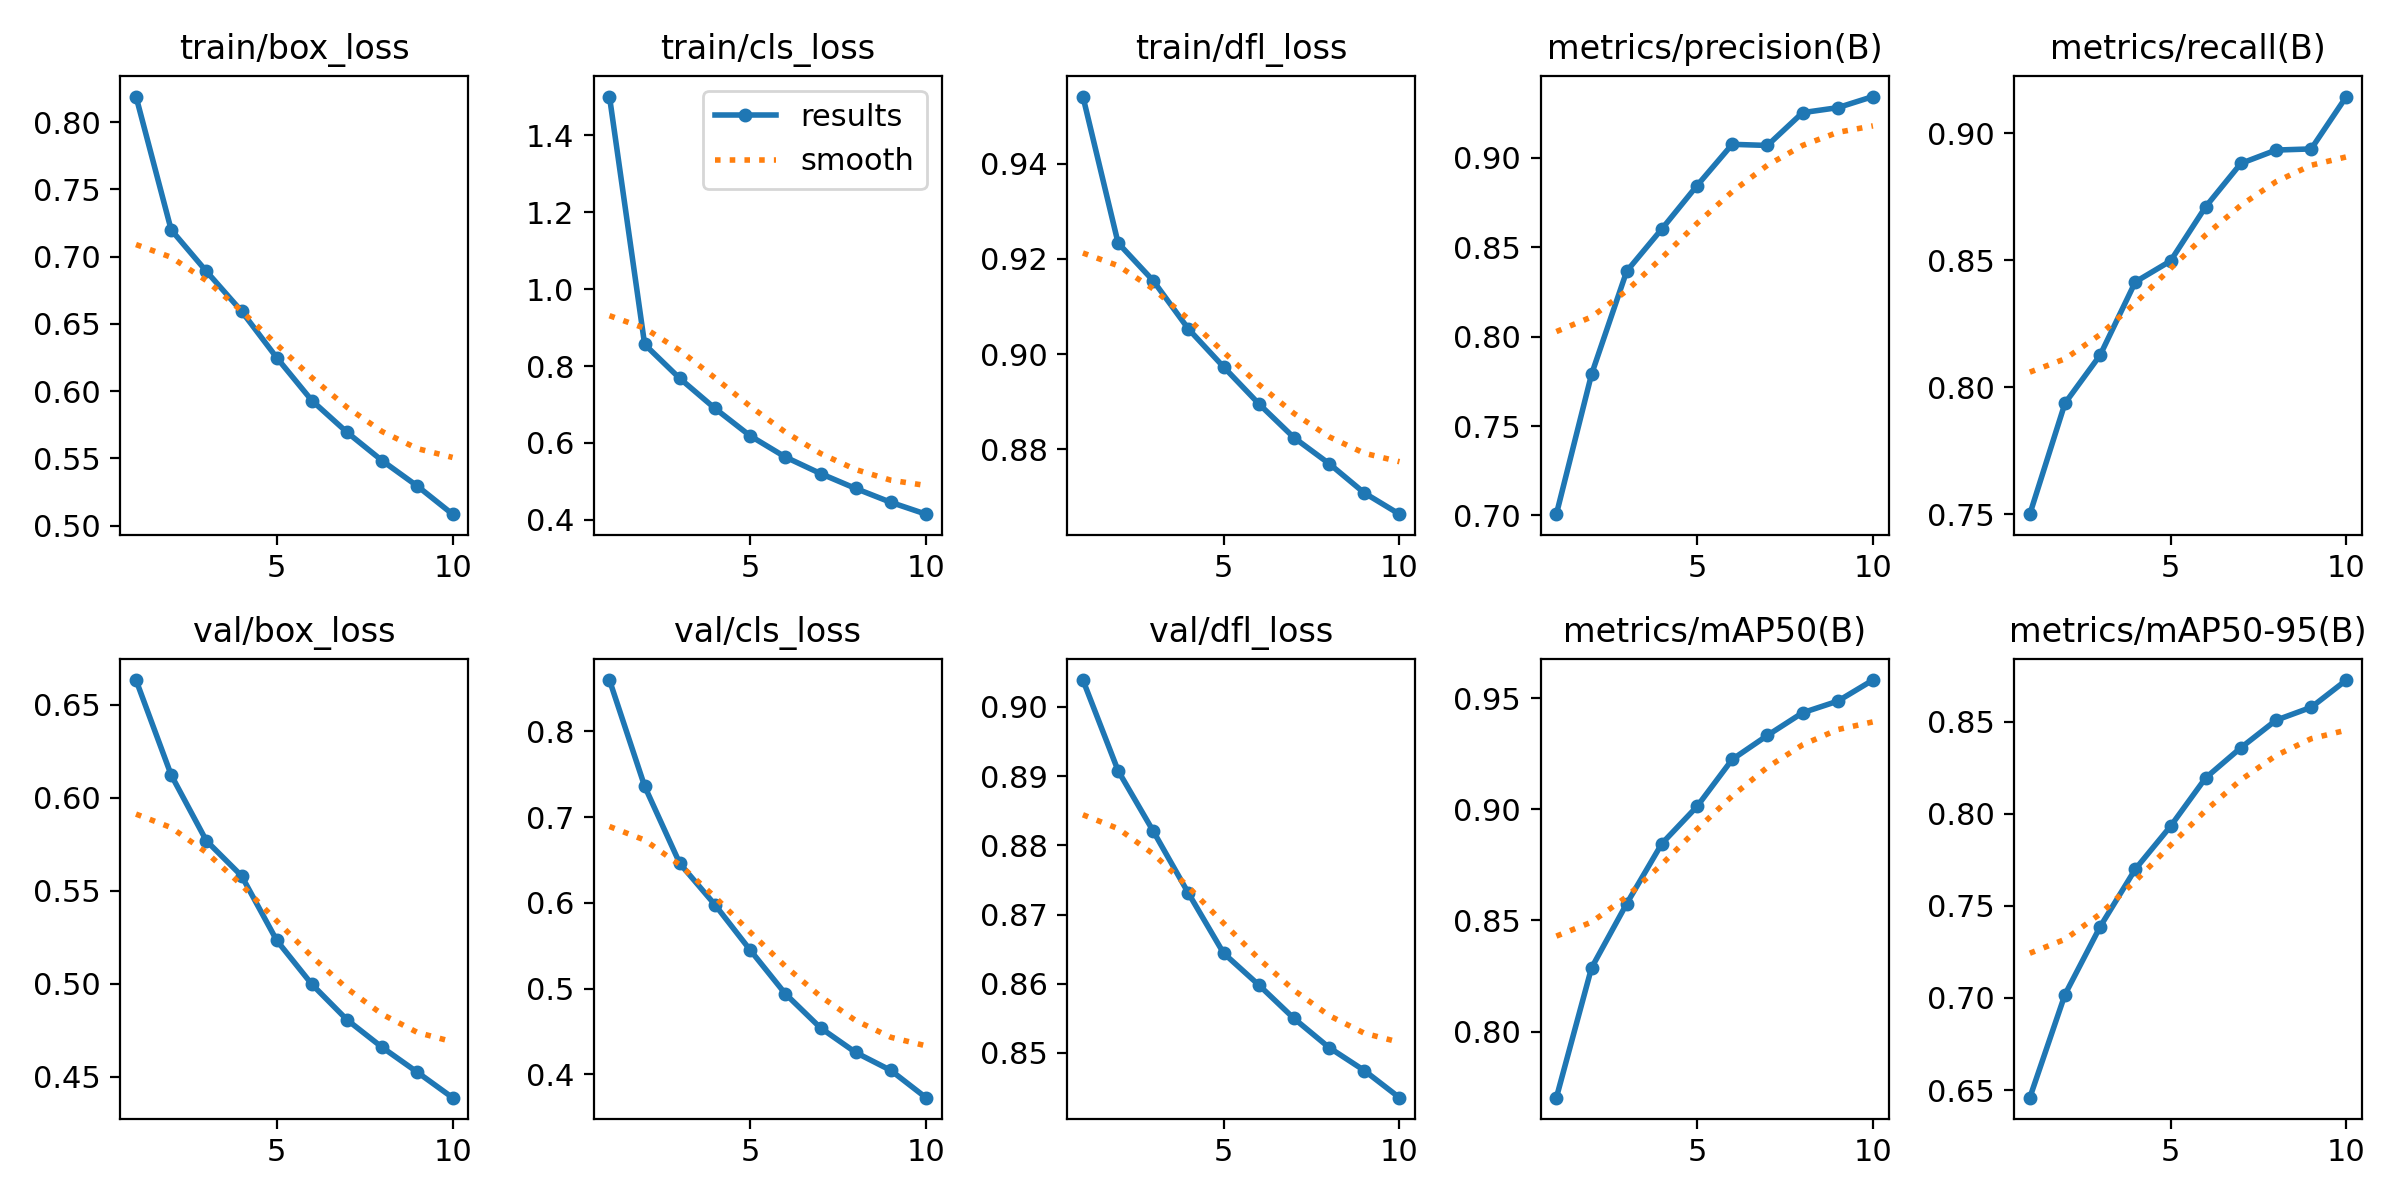

The data file committed next to this chart (first rows):
epoch, time, train/box_loss, train/cls_loss, train/dfl_loss, metrics/precision(B), metrics/recall(B), metrics/mAP50(B), metrics/mAP50-95(B), val/box_loss, val/cls_loss, val/dfl_loss, lr/pg0, lr/pg1, lr/pg2
1, 686.3, 0.819, 1.5, 0.9541, 0.7007, 0.7501, 0.7703, 0.6459, 0.6633, 0.8596, 0.9039, 0.0001623, 0.0001623, 0.0001623
2, 1332, 0.7199, 0.8561, 0.9233, 0.779, 0.7938, 0.8287, 0.7019, 0.6122, 0.7359, 0.8908, 0.0002926, 0.0002926, 0.0002926
3, 2016, 0.6891, 0.7677, 0.9154, 0.8367, 0.8127, 0.8576, 0.7387, 0.5769, 0.6458, 0.8821, 0.0003649, 0.0003649, 0.0003649
4, 2684, 0.6594, 0.6898, 0.9053, 0.8603, 0.8415, 0.8846, 0.7699, 0.558, 0.5977, 0.8731, 0.0003199, 0.0003199, 0.0003199
5, 3318, 0.6249, 0.6185, 0.8973, 0.8845, 0.8498, 0.9013, 0.7932, 0.5233, 0.5449, 0.8644, 0.0002748, 0.0002748, 0.0002748
6, 3949, 0.593, 0.5635, 0.8896, 0.9076, 0.8711, 0.9224, 0.8195, 0.4996, 0.4939, 0.8598, 0.0002298, 0.0002298, 0.0002298
7, 4583, 0.5694, 0.5206, 0.8825, 0.907, 0.8881, 0.9332, 0.8358, 0.4806, 0.4542, 0.855, 0.0001847, 0.0001847, 0.0001847
8, 5240, 0.5482, 0.4818, 0.877, 0.9253, 0.8934, 0.9434, 0.8507, 0.4657, 0.4255, 0.8508, 0.0001397, 0.0001397, 0.0001397
9, 5686, 0.5294, 0.4458, 0.8709, 0.9281, 0.8939, 0.9486, 0.8577, 0.4523, 0.4046, 0.8475, 9.464e-05, 9.464e-05, 9.464e-05
10, 6132, 0.5085, 0.415, 0.8664, 0.9343, 0.9145, 0.9581, 0.8725, 0.4387, 0.3728, 0.8435, 4.9595e-05, 4.9595e-05, 4.9595e-05
